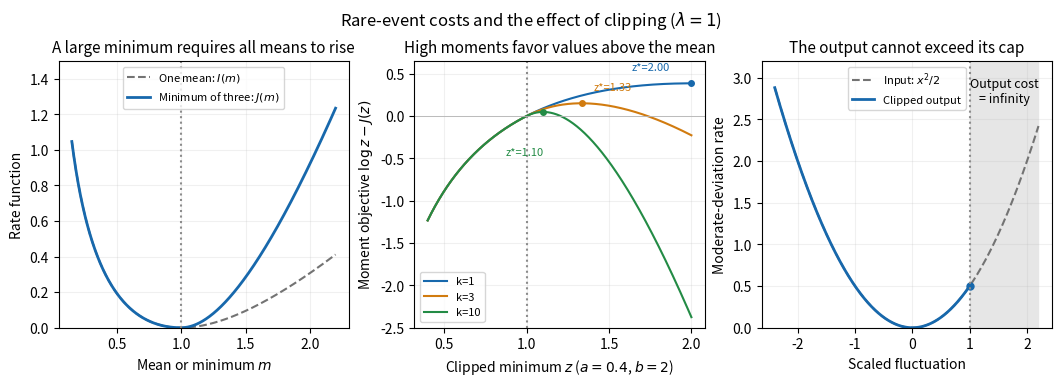

This chart was generated by the following Python code:
"""Generate paper-26-large-deviation-costs.png in the current directory.

Tested with Python 3.14, NumPy 2.3.5 and Matplotlib 3.10.7.
The first two panels use exponential sample means; the third uses Poisson
moderate deviations. All parameters have lambda=1, with cap C=1.
"""

from pathlib import Path

import matplotlib

matplotlib.use("Agg")
import matplotlib.pyplot as plt
import numpy as np


def exponential_rate(x):
    return x - 1 - np.log(x)


def minimum_rate(x, copies):
    return np.where(x <= 1, exponential_rate(x), copies * exponential_rate(x))


def main():
    plt.rcParams.update({"font.size": 10, "axes.titlesize": 11})
    fig, axes = plt.subplots(1, 3, figsize=(10.5, 3.75), dpi=160,
                             constrained_layout=True, facecolor="white")
    fig.suptitle(r"Rare-event costs and the effect of clipping ($\lambda=1$)")
    x = np.linspace(0.15, 2.2, 1800)
    axes[0].plot(x, exponential_rate(x), "--", color="0.45", label=r"One mean: $I(m)$")
    axes[0].plot(x, minimum_rate(x, 3), color="#1768ac", linewidth=2,
                 label=r"Minimum of three: $J(m)$")
    axes[0].axvline(1, color="0.55", linestyle=":")
    axes[0].set(xlabel=r"Mean or minimum $m$", ylabel="Rate function",
                title="A large minimum requires all means to rise", ylim=(0, 1.5))
    axes[0].legend(loc="upper center", fontsize=8)

    z = np.linspace(0.4, 2, 1800)
    for copies, color, offset in [(1, "#1768ac", (-43, 9)),
                                  (3, "#d17b0f", (9, 9)),
                                  (10, "#238b45", (-27, -31))]:
        objective = np.log(z) - minimum_rate(z, copies)
        optimum = (copies + 1) / copies
        value = np.log(optimum) - minimum_rate(np.array(optimum), copies)
        theory = (copies + 1) * np.log1p(1 / copies) - 1
        assert np.isclose(value, theory)
        assert np.max(objective) <= theory + 1e-12
        axes[1].plot(z, objective, color=color, label=f"k={copies}")
        axes[1].plot(optimum, value, "o", color=color, markersize=4)
        axes[1].annotate(f"z*={optimum:.2f}", (optimum, value),
                         xytext=offset, textcoords="offset points", fontsize=8,
                         color=color)
    axes[1].axvline(1, color="0.55", linestyle=":")
    axes[1].axhline(0, color="0.7", linewidth=0.6)
    axes[1].set(xlabel=r"Clipped minimum $z$ ($a=0.4$, $b=2$)",
                ylabel=r"Moment objective $\log z-J(z)$",
                title="High moments favor values above the mean", ylim=(-2.5, 0.65))
    axes[1].legend(loc="lower left", fontsize=8)

    fluctuations = np.linspace(-2.4, 2.2, 1600)
    axes[2].plot(fluctuations, fluctuations**2 / 2, "--", color="0.45",
                 label=r"Input: $x^2/2$")
    allowed = fluctuations[fluctuations <= 1]
    axes[2].plot(allowed, allowed**2 / 2, color="#1768ac", linewidth=2,
                 label="Clipped output")
    axes[2].plot(1, 0.5, "o", color="#1768ac", markersize=5)
    axes[2].axvline(1, color="0.55", linestyle=":")
    axes[2].axvspan(1, 2.2, color="0.9", zorder=-1)
    axes[2].text(1.6, 2.7, "Output cost\n= infinity", ha="center", fontsize=9)
    axes[2].set(xlabel="Scaled fluctuation", ylabel="Moderate-deviation rate",
                title="The output cannot exceed its cap", ylim=(0, 3.2))
    axes[2].legend(loc="upper center", fontsize=8)
    for ax in axes:
        ax.set_facecolor("white")
        ax.grid(alpha=0.18)
    fig.savefig(Path.cwd() / "paper-26-large-deviation-costs.png", facecolor="white")
    plt.close(fig)


if __name__ == "__main__":
    main()
